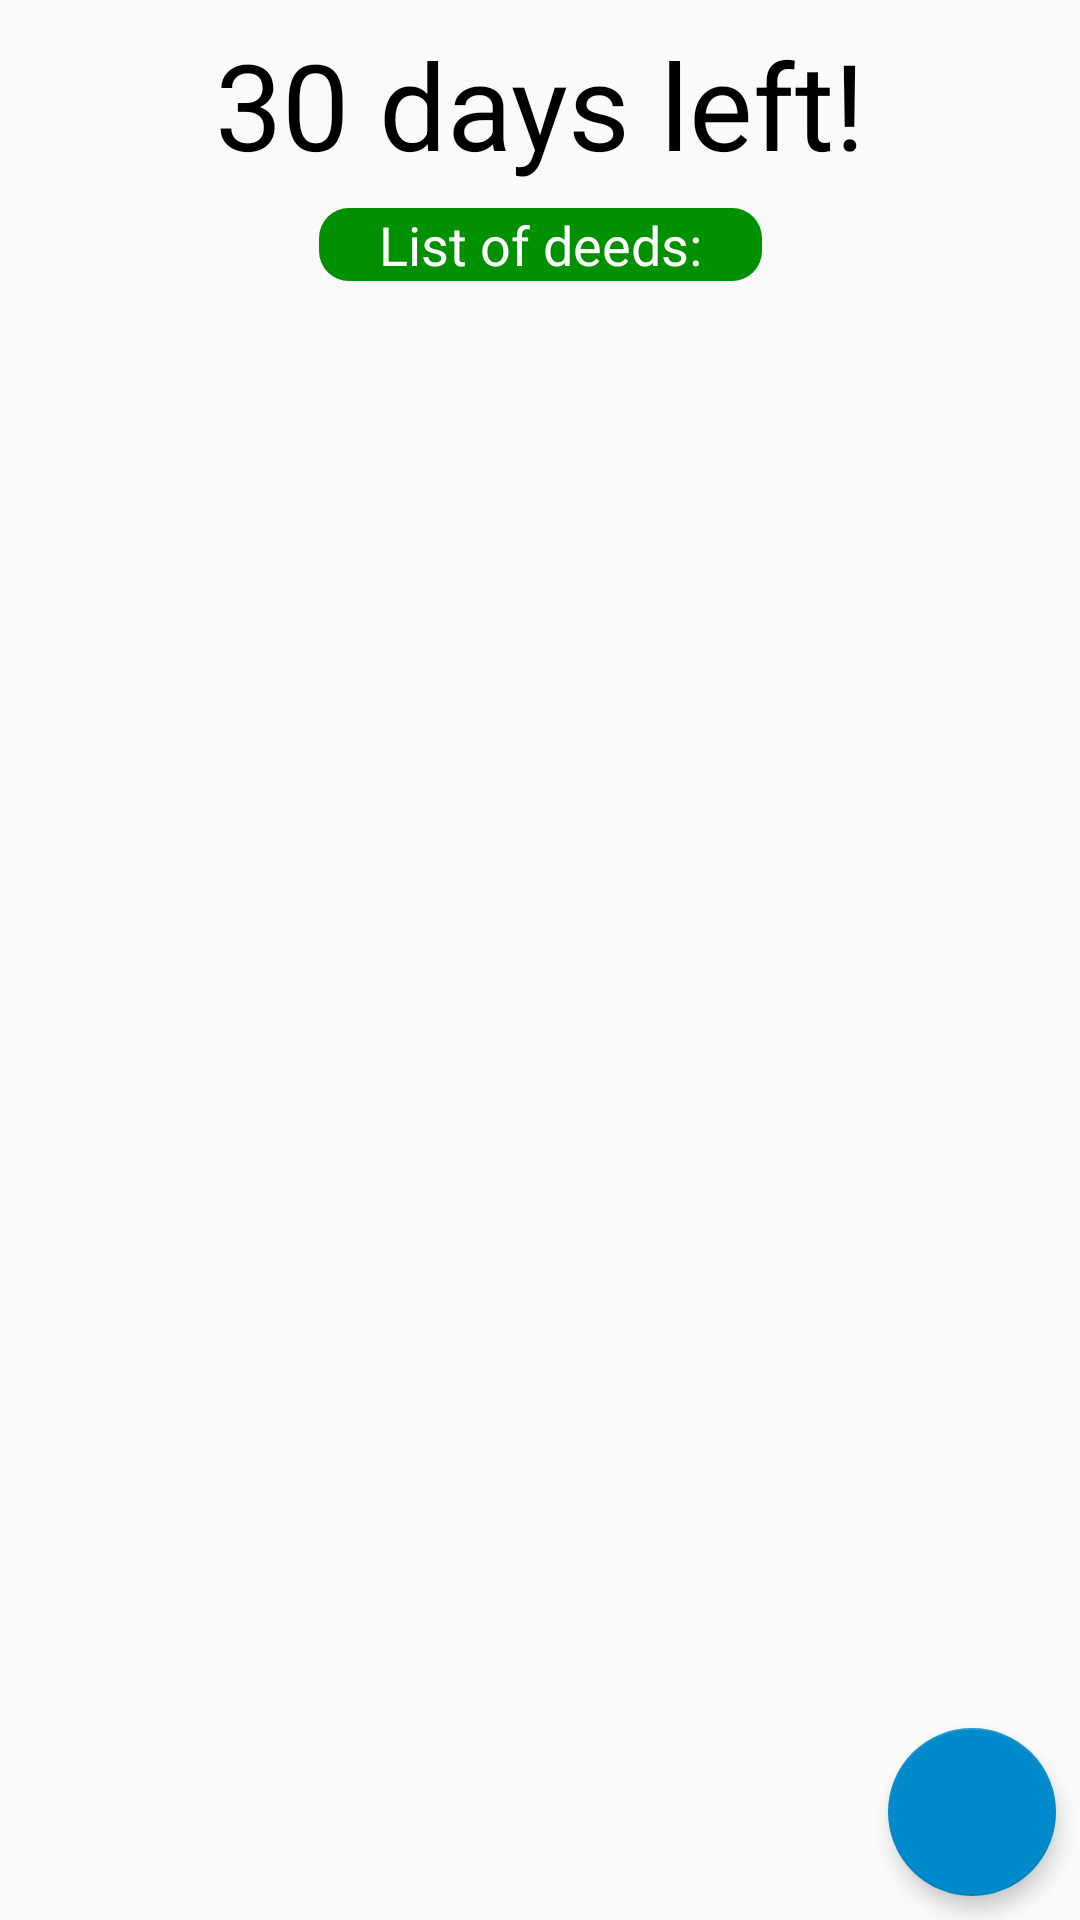

Reconstruct the res/layout file that produces this screen, plus the resources it refers to.
<!-- AndroidManifest.xml: application theme AppTheme -->
<!-- res/layout/activity_main.xml -->
<?xml version="1.0" encoding="utf-8"?>
<FrameLayout xmlns:android="http://schemas.android.com/apk/res/android"
    xmlns:app="http://schemas.android.com/apk/res-auto"
    xmlns:tools="http://schemas.android.com/tools"
    android:layout_width="match_parent"
    android:layout_height="match_parent"
    tools:context=".MainActivity">

    <android.support.design.widget.FloatingActionButton
        android:id="@+id/floatingActionButton"
        android:layout_width="wrap_content"
        android:layout_height="wrap_content"
        android:layout_gravity="bottom|end"
        android:layout_margin="8dp"
        android:clickable="true"
        android:scaleType="center"
        app:backgroundTint="@color/colorAccent"
        app:elevation="4dp"
        app:srcCompat="@drawable/ic_add_white" />

    <android.support.constraint.ConstraintLayout
        android:layout_width="match_parent"
        android:layout_height="match_parent">

        <TextView
            android:id="@+id/ramadanCountDown"
            android:layout_width="wrap_content"
            android:layout_height="wrap_content"
            android:layout_marginEnd="8dp"
            android:layout_marginStart="8dp"
            android:layout_marginTop="8dp"
            android:text="30 days left!"
            android:textAlignment="center"
            android:textSize="40sp"
            app:layout_constraintEnd_toEndOf="parent"
            app:layout_constraintStart_toStartOf="parent"
            app:layout_constraintTop_toTopOf="parent" />

        <ListView
            android:id="@+id/deedListView"
            android:layout_width="wrap_content"
            android:layout_height="0dp"
            android:layout_marginBottom="8dp"
            android:layout_marginEnd="8dp"
            android:layout_marginStart="8dp"
            android:layout_marginTop="8dp"
            app:layout_constraintBottom_toBottomOf="parent"
            app:layout_constraintEnd_toEndOf="parent"
            app:layout_constraintStart_toStartOf="parent"
            app:layout_constraintTop_toBottomOf="@+id/deedsListViewHeaderThing" />

        <TextView
            android:id="@+id/deedsListViewHeaderThing"
            android:layout_width="wrap_content"
            android:layout_height="wrap_content"
            android:layout_marginEnd="8dp"
            android:layout_marginStart="8dp"
            android:layout_marginTop="8dp"
            android:background="@drawable/bg"
            android:textColor="@color/white"
            android:text="List of deeds:"
            android:textSize="18sp"
            app:layout_constraintEnd_toEndOf="parent"
            app:layout_constraintStart_toStartOf="parent"
            app:layout_constraintTop_toBottomOf="@+id/ramadanCountDown" />

    </android.support.constraint.ConstraintLayout>

</FrameLayout>
<!-- resources referenced by this layout -->
<resources>
  <color name="colorAccent">#008acb</color>
  <color name="white">#FFFFFF</color>
  <!-- drawable bg (drawable) -->
  <?xml version="1.0" encoding="utf-8"?>
  <shape xmlns:android="http://schemas.android.com/apk/res/android"
      android:shape="rectangle">
  
      <solid
          android:color="#009000"
          />
  
      // Reduce the corner radius value
      <corners android:radius="10dp" />
  
      <padding
          android:left="20dp"
          android:right="20dp"
           >
      </padding>
  
  </shape>
  <style name="AppTheme" parent="Base.Theme.AppCompat.Light.DarkActionBar">
          
          <item name="colorPrimary">@color/colorPrimary</item>
          <item name="colorPrimaryDark">@color/colorPrimaryDark</item>
          <item name="colorAccent">@color/colorAccent</item>
          <item name="android:textColor">@android:color/black</item>
          <item name="android:colorPrimary">@color/colorPrimaryDark</item>
          <item name="android:colorPrimaryDark">@color/colorPrimaryDark</item>
          <item name="android:colorAccent">@color/colorAccent</item>
      </style>
  <color name="colorPrimary">#008646</color>
  <color name="colorPrimaryDark">#009000</color>
</resources>
